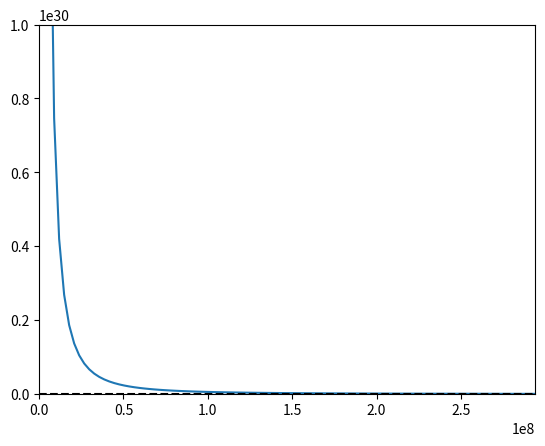

Write the Python code that produced this figure.
# POTENTIAL FUNCTION:
import numpy as np
from matplotlib import pyplot as plt


def V_r(r, m):

    return -m / r


def V_no_m(r, _):
    return -1 / r


def V_eff(l, m, r, V):
    return l*l/(2*m*r*r)+V


def V_Yukawa(r, m):
    return -m*(np.exp(-r))/r


def plot_V_eff():
    phi0 = 0  # rad
    v0 = 30.3  # km/s 7181.9  # m/s 10*np.sqrt(G*m/r0)
    m1 = 1.989e30
    m2 = 5.972e24
    m = m1*m2/(m1+m2)
    M = m1+m2
    r0 = 147000000  # (1350+6740)# *1000 # m
    r = np.linspace(0.001, 2*r0, 100)

    l = r0*m*v0

    y = V_r(r, m) + (l * l) / (2 * m * r * r)
    plt.plot(r, y)
    plt.axis([0, 2*r0, -1.5, 1e30])
    plt.axhline(y=0, color='black', linestyle='--')
    #plt.legend(r0)
    plt.show()


if __name__=='__main__':
    plot_V_eff()
